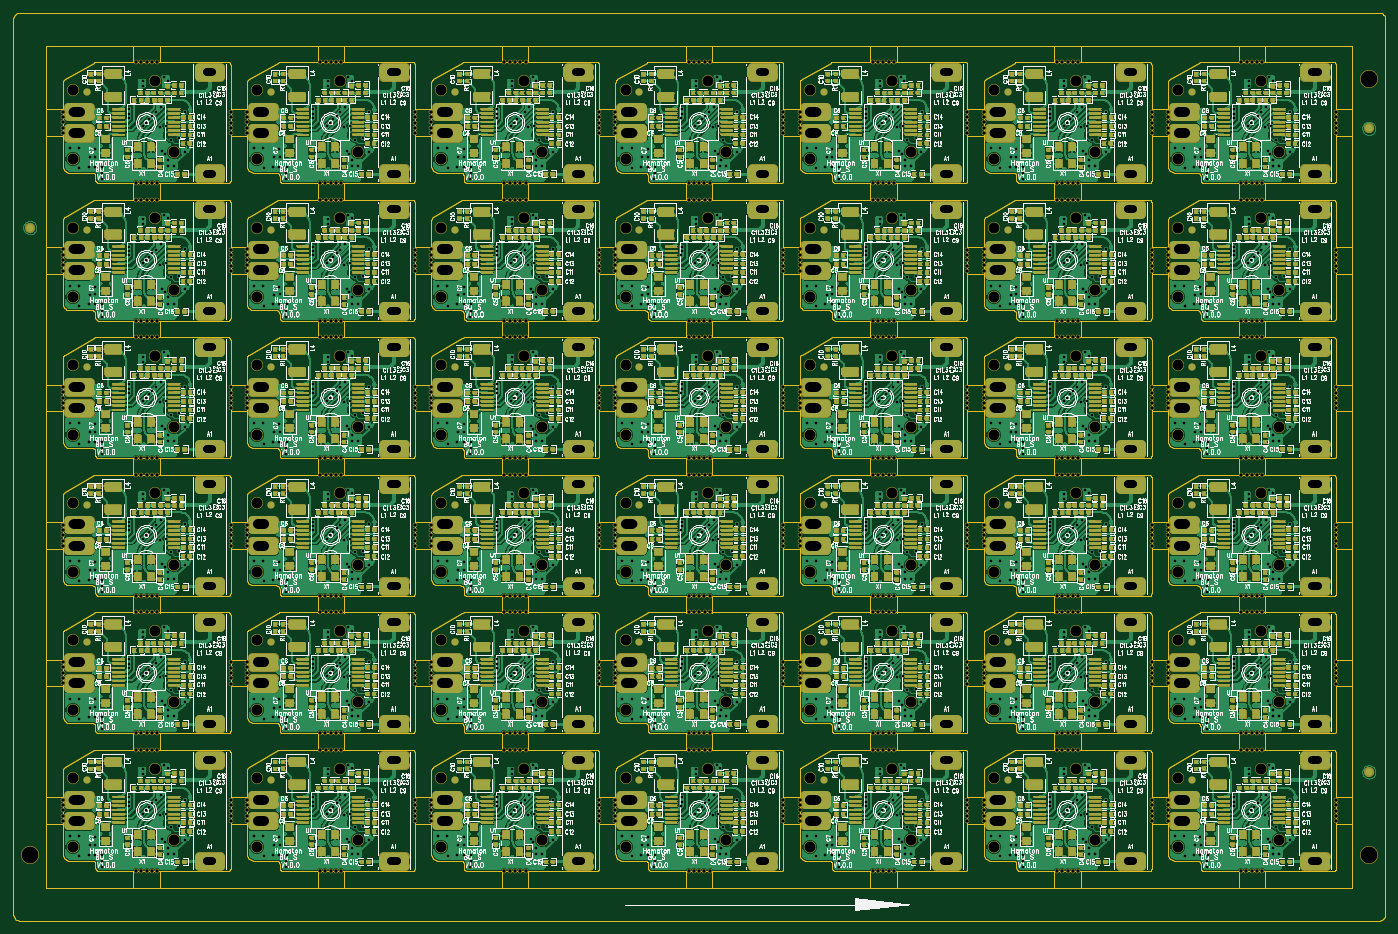
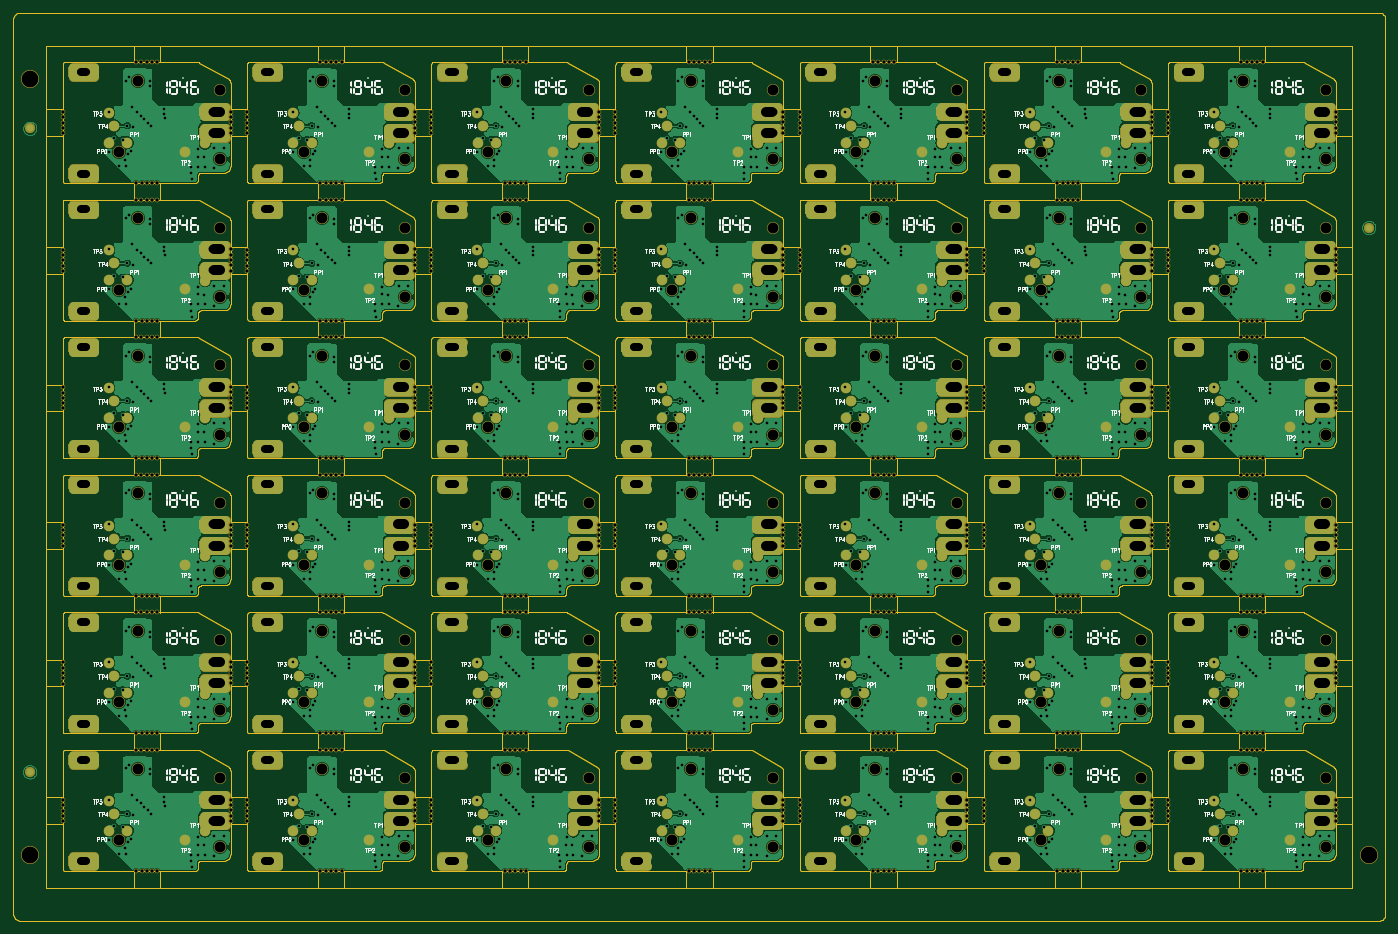
Circuit board: 8 layer files. Board 207.4 x 137.3 mm.
- drill: 2697ay02f009566a0.drl (67939 bytes)
- bottom_copper: 2697ay02f009566a0.gbl (388846 bytes)
- bottom_silk: 2697ay02f009566a0.gbo (274962 bytes)
- bottom_mask: 2697ay02f009566a0.gbs (117913 bytes)
- outline: 2697ay02f009566a0.gko (70119 bytes)
- top_copper: 2697ay02f009566a0.gtl (1316143 bytes)
- top_silk: 2697ay02f009566a0.gto (1397243 bytes)
- top_mask: 2697ay02f009566a0.gts (430877 bytes)

=== drill: 2697ay02f009566a0.drl (67939 bytes, source omitted) ===
=== bottom_copper: 2697ay02f009566a0.gbl (388846 bytes, source omitted) ===
=== bottom_silk: 2697ay02f009566a0.gbo (274962 bytes, source omitted) ===
=== bottom_mask: 2697ay02f009566a0.gbs (117913 bytes, source omitted) ===
=== outline: 2697ay02f009566a0.gko (70119 bytes, source omitted) ===
=== top_copper: 2697ay02f009566a0.gtl (1316143 bytes, source omitted) ===
=== top_silk: 2697ay02f009566a0.gto (1397243 bytes, source omitted) ===
=== top_mask: 2697ay02f009566a0.gts (430877 bytes, source omitted) ===
